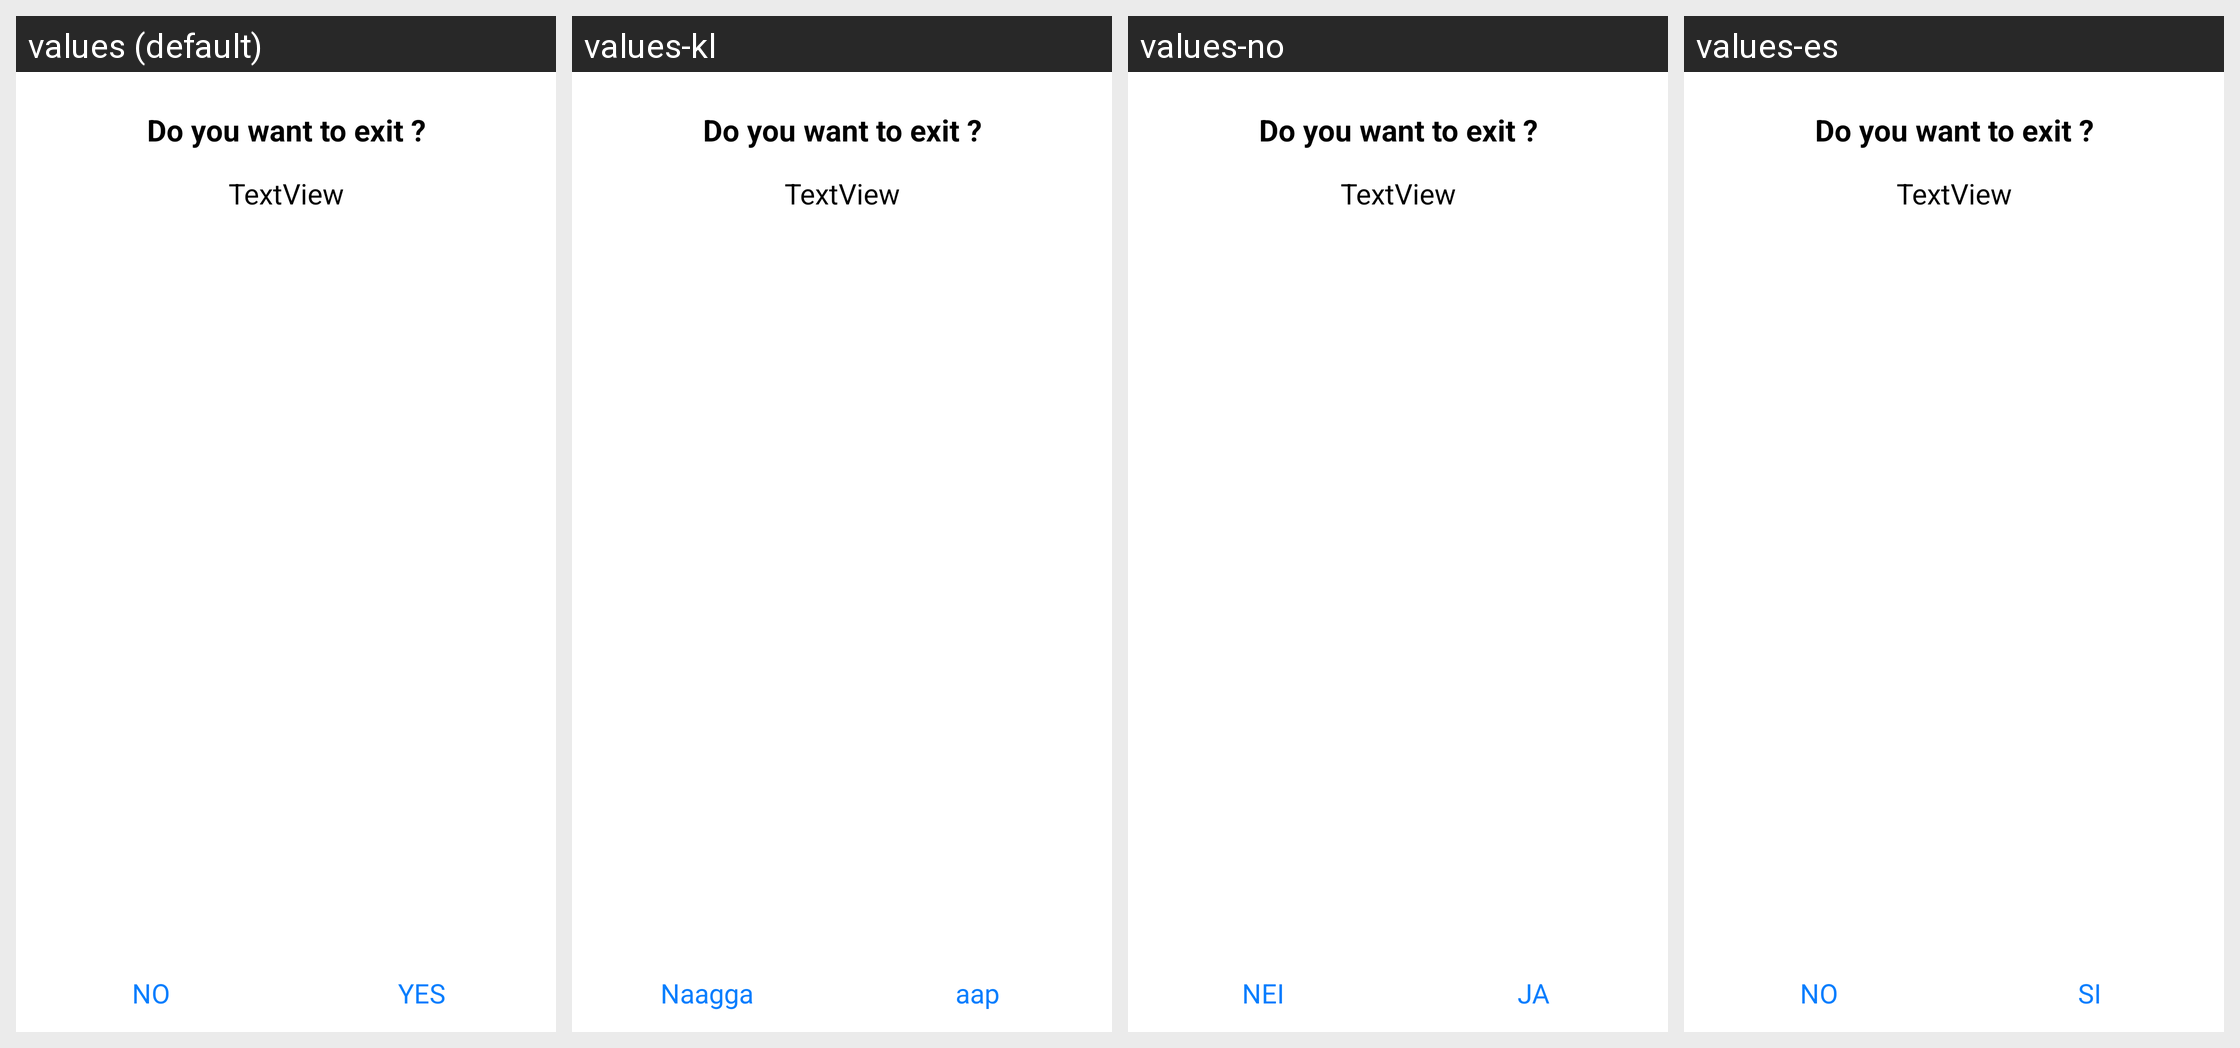

For this localized Android screen grid, give each drawn string resource with its value in every locale shown.
Android screen res/layout/yes_not_popview.xml rendered under 4 locales, left to right: values (default), values-kl, values-no, values-es. Device: Nexus 5 (rendered at 1080×1920; each locale shown at half size, 540×960, under a caption strip naming it); theme AppTheme.
Other locales in the repository, not shown: values-bg, values-cn, values-da, values-de, values-fr, values-gr, values-jp, values-kr, values-nl, values-pt.
Strings drawn on this screen, with the default value and each locale's value (text and hints the layout hard-codes, and strings that could not be matched under every locale, appear in the picture but are not listed):

dialog_no_button
  values: NO
  values-kl: Naagga
  values-no: NEI
  values-es: NO

dialog_yes_button
  values: YES
  values-kl: aap
  values-no: JA
  values-es: SI
